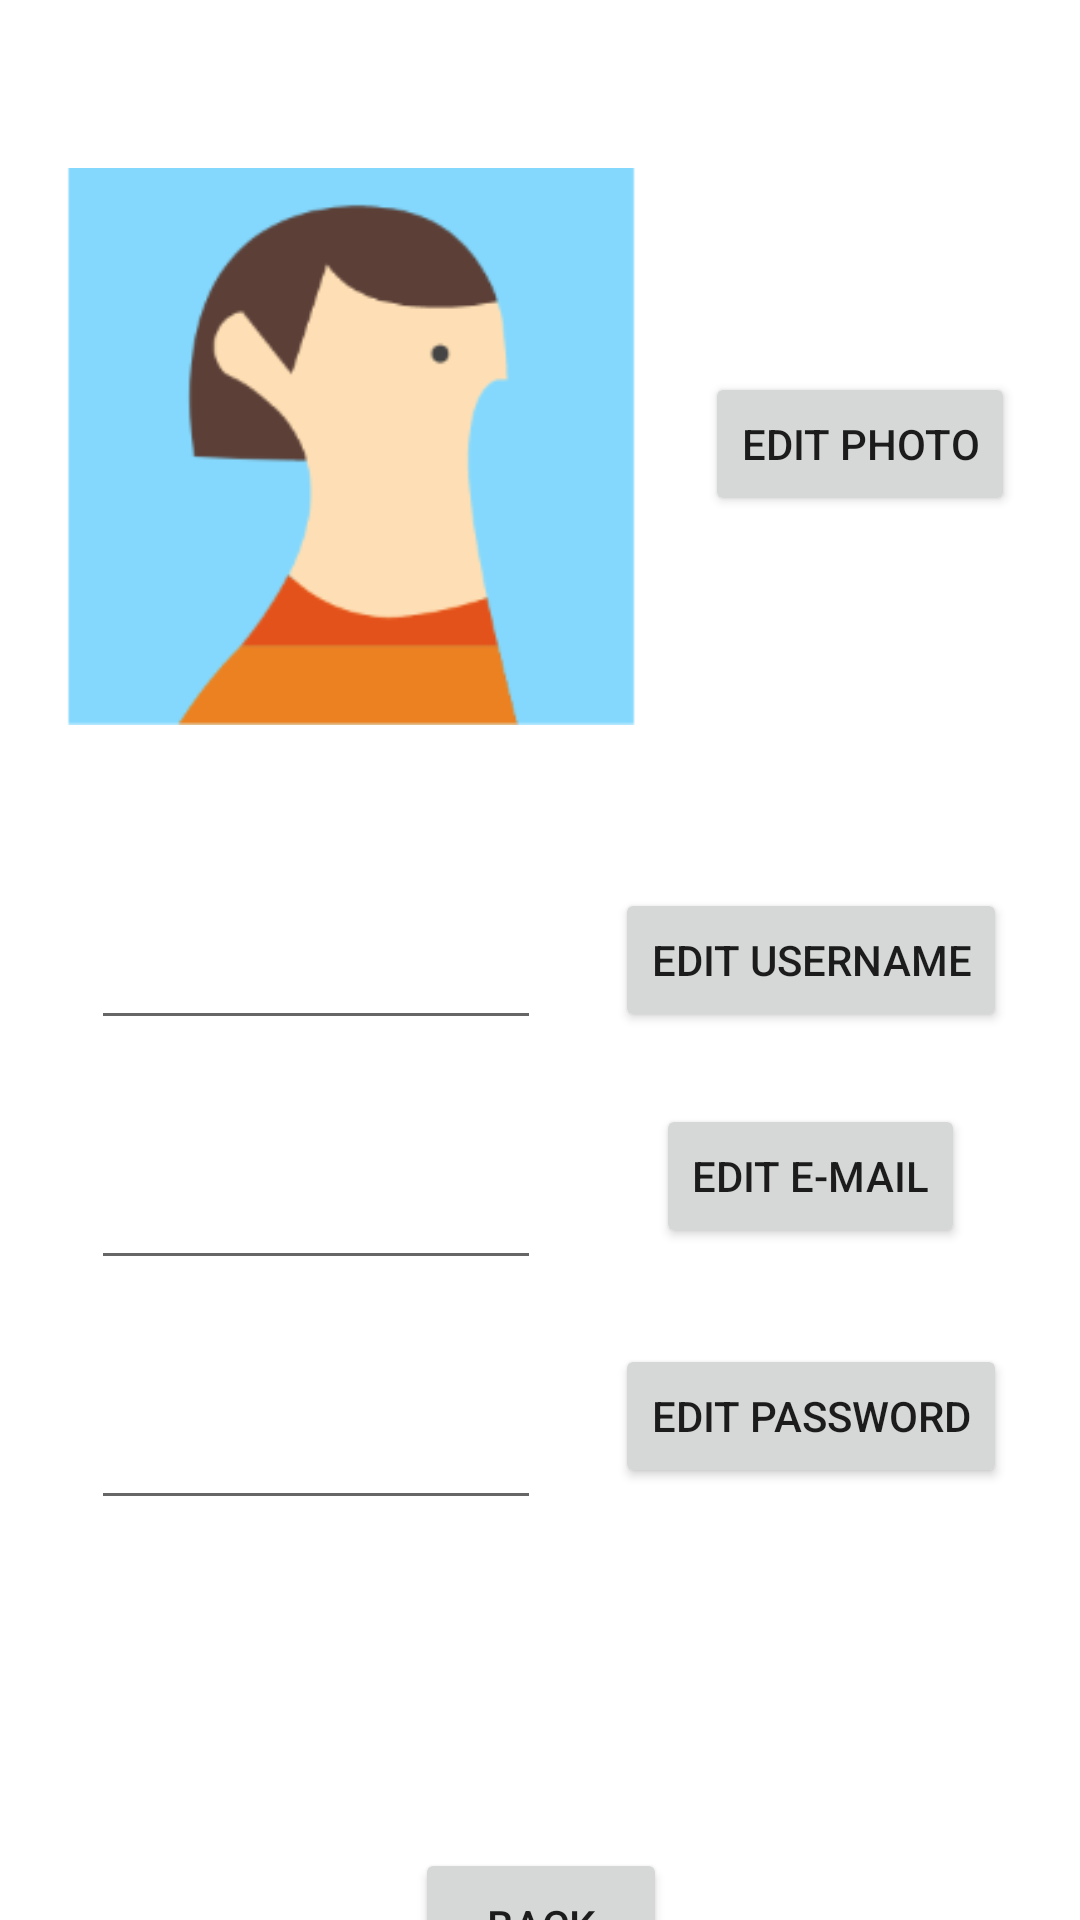

This screen was rendered from an Android layout file. Write that file and the resources it references.
<!-- AndroidManifest.xml: application theme Theme.Register -->
<!-- res/layout/activity_profile.xml -->
<?xml version="1.0" encoding="utf-8"?>
<androidx.constraintlayout.widget.ConstraintLayout xmlns:android="http://schemas.android.com/apk/res/android"
    xmlns:app="http://schemas.android.com/apk/res-auto"
    xmlns:tools="http://schemas.android.com/tools"
    android:layout_width="match_parent"
    android:layout_height="match_parent">


    <EditText
        android:id="@+id/edit_username"
        android:layout_width="150dp"
        android:layout_height="48dp"
        android:layout_marginTop="32dp"
        android:ems="10"
        app:layout_constraintBottom_toBottomOf="parent"
        app:layout_constraintEnd_toEndOf="parent"
        app:layout_constraintHorizontal_bias="0.145"
        app:layout_constraintStart_toStartOf="parent"
        app:layout_constraintTop_toTopOf="parent"
        app:layout_constraintVertical_bias="0.476" />

    <Button
        android:id="@+id/button"
        android:layout_width="wrap_content"
        android:layout_height="wrap_content"
        android:text="Edit username"
        app:layout_constraintBottom_toBottomOf="parent"
        app:layout_constraintEnd_toEndOf="parent"
        app:layout_constraintStart_toEndOf="@+id/edit_username"
        app:layout_constraintTop_toTopOf="parent" />

    <EditText
        android:id="@+id/editTextEmail"
        android:layout_width="150dp"
        android:layout_height="48dp"
        android:layout_marginTop="32dp"
        android:ems="10"
        app:layout_constraintEnd_toEndOf="@+id/edit_username"
        app:layout_constraintHorizontal_bias="0.435"
        app:layout_constraintStart_toStartOf="@+id/edit_username"
        app:layout_constraintTop_toBottomOf="@+id/edit_username" />

    <Button
        android:id="@+id/button2"
        android:layout_width="wrap_content"
        android:layout_height="wrap_content"
        android:layout_marginTop="24dp"
        android:text="Edit e-mail"
        app:layout_constraintEnd_toEndOf="@+id/button"
        app:layout_constraintHorizontal_bias="0.491"
        app:layout_constraintStart_toStartOf="@+id/button"
        app:layout_constraintTop_toBottomOf="@+id/button" />


    <Button
        android:id="@+id/button3"
        android:layout_width="wrap_content"
        android:layout_height="wrap_content"
        android:layout_marginTop="32dp"
        android:text="Edit password"
        app:layout_constraintEnd_toEndOf="@+id/button2"
        app:layout_constraintStart_toStartOf="@+id/button2"
        app:layout_constraintTop_toBottomOf="@+id/button2" />

    <EditText
        android:id="@+id/editTextTextPassword"
        android:layout_width="150dp"
        android:layout_height="48dp"
        android:layout_marginTop="32dp"
        android:ems="10"
        android:inputType="textPassword"
        app:layout_constraintEnd_toEndOf="@+id/editTextEmail"
        app:layout_constraintHorizontal_bias="0.435"
        app:layout_constraintStart_toStartOf="@+id/editTextEmail"
        app:layout_constraintTop_toBottomOf="@+id/editTextEmail" />

    <ImageView
        android:id="@+id/imageView"
        android:layout_width="191dp"
        android:layout_height="199dp"
        app:layout_constraintBottom_toTopOf="@+id/button"
        app:layout_constraintEnd_toEndOf="parent"
        app:layout_constraintHorizontal_bias="0.131"
        app:layout_constraintStart_toStartOf="parent"
        app:layout_constraintTop_toTopOf="parent"
        app:layout_constraintVertical_bias="0.51"
        app:srcCompat="@drawable/profilepic" />

    <Button
        android:id="@+id/button4"
        android:layout_width="wrap_content"
        android:layout_height="wrap_content"
        android:text="Edit photo"
        app:layout_constraintBottom_toTopOf="@+id/button"
        app:layout_constraintEnd_toEndOf="parent"
        app:layout_constraintStart_toEndOf="@+id/imageView"
        app:layout_constraintTop_toTopOf="parent" />

    <Button
        android:id="@+id/buttonBack"
        android:layout_width="84dp"
        android:layout_height="51dp"
        android:layout_marginTop="120dp"
        android:text="Back"
        app:layout_constraintEnd_toEndOf="@+id/button3"
        app:layout_constraintHorizontal_bias="0.488"
        app:layout_constraintStart_toStartOf="@+id/editTextTextPassword"
        app:layout_constraintTop_toBottomOf="@+id/button3" />

</androidx.constraintlayout.widget.ConstraintLayout>
<!-- resources referenced by this layout -->
<resources>
  <!-- drawable profilepic: png bitmap (drawable, 13322 bytes) -->
  <style name="Theme.Register" parent="Theme.MaterialComponents.DayNight.DarkActionBar">
          
          <item name="colorPrimary">@color/purple_500</item>
          <item name="colorPrimaryVariant">@color/purple_700</item>
          <item name="colorOnPrimary">@color/white</item>
          
          <item name="colorSecondary">@color/teal_200</item>
          <item name="colorSecondaryVariant">@color/teal_700</item>
          <item name="colorOnSecondary">@color/black</item>
          
          <item name="android:statusBarColor">?attr/colorPrimaryVariant</item>
          
      </style>
  <color name="purple_500">#FF6200EE</color>
  <color name="purple_700">#FF3700B3</color>
  <color name="white">#FFFFFFFF</color>
  <color name="teal_200">#FF03DAC5</color>
  <color name="teal_700">#FF018786</color>
  <color name="black">#FF000000</color>
</resources>
